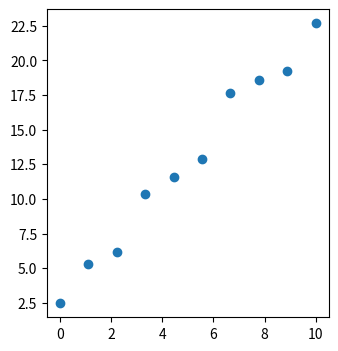

The script that saved this image: (Note: this script raises an exception after producing the figure.)
import numpy as np

class SimpleLinearRegression: 
    def __init__(self):
        """Linear regression using a first order polynomial model for 2D data."""
        # TODO Your code here ... (and remember to remove the exception)
        raise NotImplementedError

    def predict(self, X):
        """Predicts outputs y from some input X. For a first order polynomial, 
        this is the line \hat y_i = \theta_0 + \theta_1 \cdot x_i . Note that 
        the shape of the input X is (n, 1), and the shape of your prediction 
        should be (n, ).""" 
        # TODO Your code here ... (and remember to remove the exception)
        raise NotImplementedError

    def fit(self, X, y):
        """This method finds the slope and intercept for your data."""
        # Leave this as is. You will reimplement this in the next exercise.
        assert isinstance(X, np.ndarray), "X should be a numpy array"
        assert X.ndim == 2, "X should be a 2D array"
        assert isinstance(y, np.ndarray), "X should be a numpy array"
        assert y.ndim == 1, "y should be a 1D array"
        assert X.shape[0] == y.shape[0], "The number of datapoints in X and y must match"
        slope, intercept = np.polyfit(X.ravel(), y, 1)
        self._theta[0] = intercept
        self._theta[1] = slope
        return self

    def score(self, X, y): 
        """Returns the sum of squares residual for the given inputs and outputs."""
        # TODO Your code here ... (and remember to remove the exception)
        raise NotImplementedError

if __name__ == '__main__':
   
    # Example data
    X = np.vstack(np.linspace(0, 10, num=10))
    y = X.ravel()*2 + 3 + np.random.normal(0, 1, size=len(X))

    # Plot the data
    import matplotlib.pyplot as plt
    plt.figure(figsize=(8, 4))
    plt.subplot(1, 2, 1)
    plt.plot(X.ravel(), y, 'o', label="Data")
    model = SimpleLinearRegression()
    plt.plot(X.ravel(), model.predict(X), '-', label="Untrained model")
    plt.legend()
    plt.subplot(1, 2, 2)
    plt.plot(X.ravel(), y, 'o', label="Data")
    model.fit(X, y)
    plt.plot(X.ravel(), model.predict(X), '-', label="Trained model")
    plt.legend()
    plt.show()
